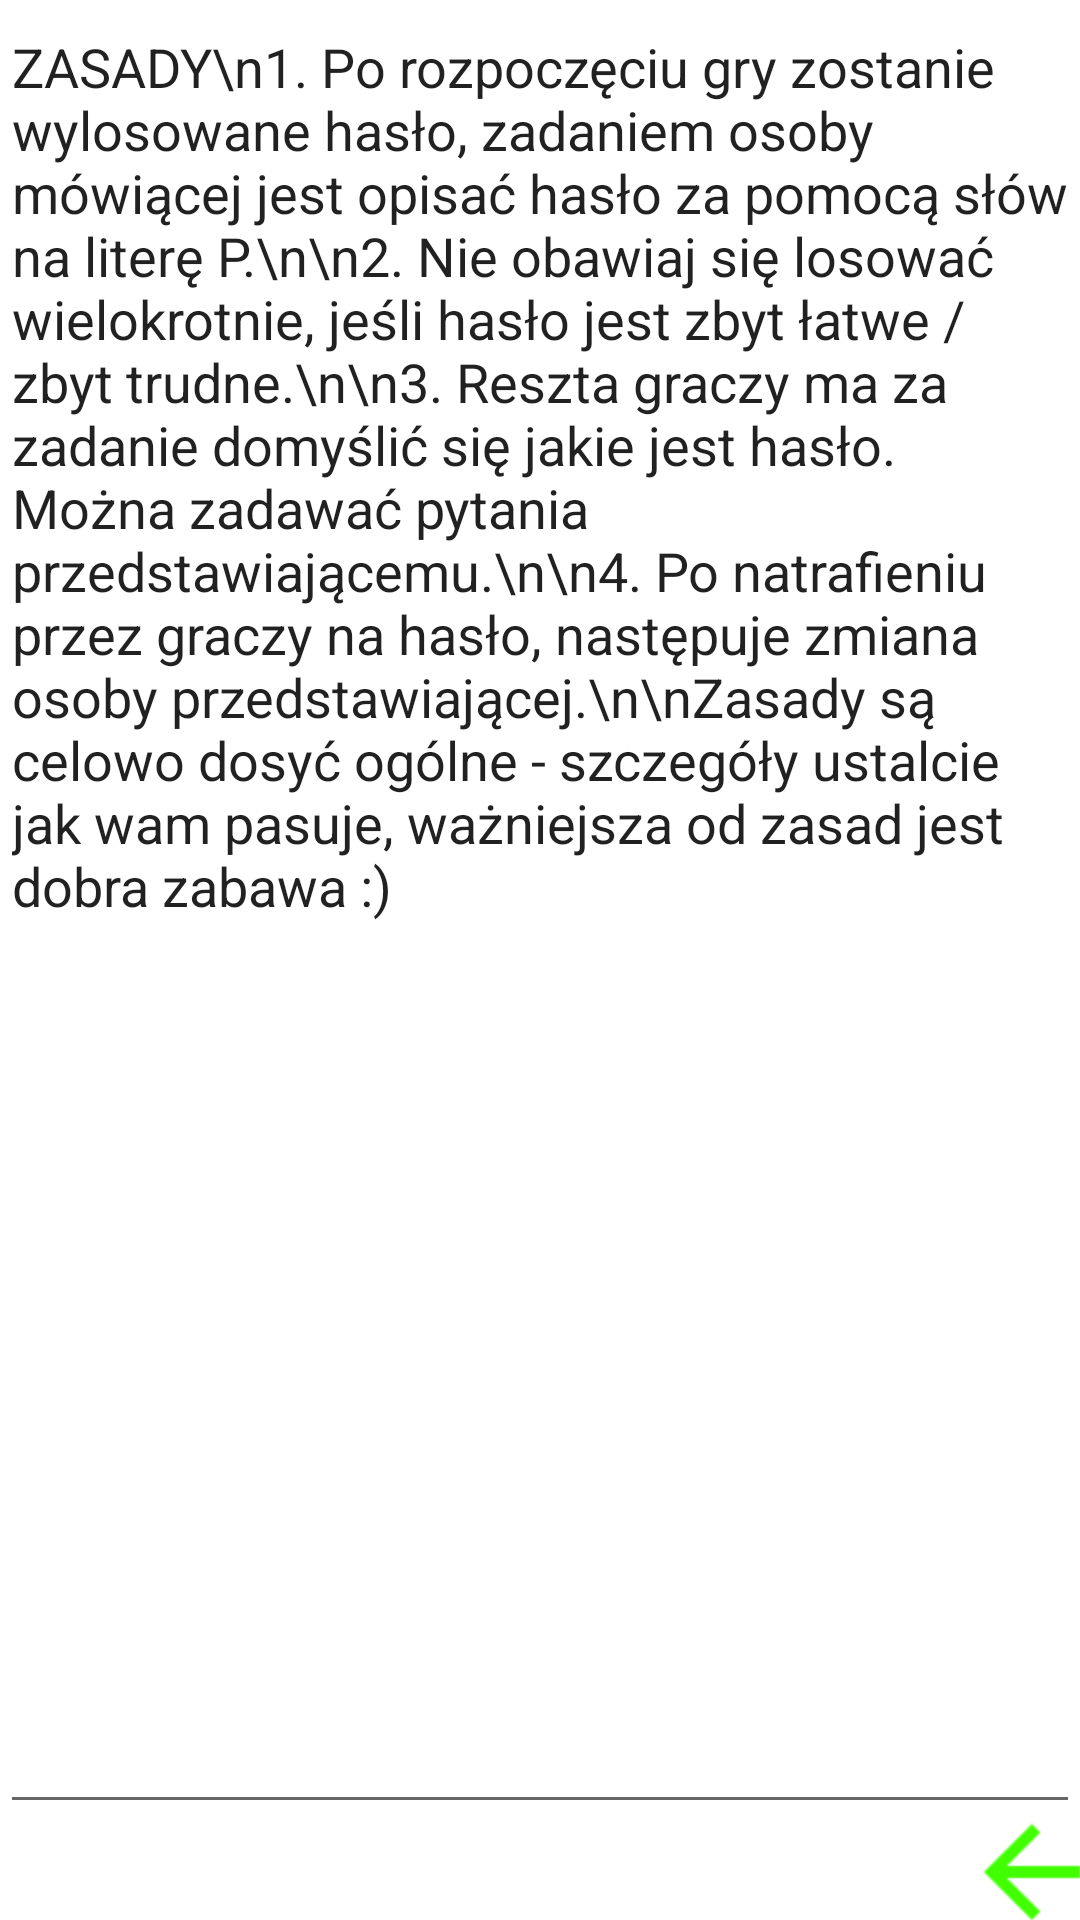

Produce the Android XML layout that renders to this screen, including the resource entries it uses.
<!-- AndroidManifest.xml: application theme Theme.GraNaP -->
<!-- res/layout/activity_help.xml -->
<?xml version="1.0" encoding="utf-8"?>
<androidx.constraintlayout.widget.ConstraintLayout xmlns:android="http://schemas.android.com/apk/res/android"
    xmlns:app="http://schemas.android.com/apk/res-auto"
    xmlns:tools="http://schemas.android.com/tools"
    android:layout_width="match_parent"
    android:layout_height="match_parent"
    android:layout_margin="16dp"
    android:focusable="false"
    tools:context=".HelpActivity">

    <EditText
        android:id="@+id/_textRules"
        android:layout_width="0dp"
        android:layout_height="0dp"
        android:editable="false"
        android:ems="10"
        android:gravity="start|top"
        android:text="ZASADY\n1. Po rozpoczęciu gry zostanie wylosowane hasło, zadaniem osoby mówiącej jest opisać hasło za pomocą słów na literę P.\n\n2. Nie obawiaj się losować wielokrotnie, jeśli hasło jest zbyt łatwe / zbyt trudne.\n\n3. Reszta graczy ma za zadanie domyślić się jakie jest hasło. Można zadawać pytania przedstawiającemu.\n\n4. Po natrafieniu przez graczy na hasło, następuje zmiana osoby przedstawiającej.\n\nZasady są celowo dosyć ogólne - szczegóły ustalcie jak wam pasuje, ważniejsza od zasad jest dobra zabawa :)"
        app:layout_constraintBottom_toTopOf="@+id/bBack"
        app:layout_constraintEnd_toEndOf="parent"
        app:layout_constraintStart_toStartOf="parent"
        app:layout_constraintTop_toTopOf="parent" />

    <ImageButton
        android:id="@+id/bBack"
        android:layout_width="32dp"
        android:layout_height="32dp"
        android:background="?android:selectableItemBackground"
        android:onClick="returnFromActivity"
        android:scaleX="2"
        android:scaleY="2"
        app:layout_constraintBottom_toBottomOf="parent"
        app:layout_constraintEnd_toEndOf="parent"
        app:srcCompat="?attr/actionModeCloseDrawable"
        app:tint="@color/green_terminal"
        tools:ignore="SpeakableTextPresentCheck" />
</androidx.constraintlayout.widget.ConstraintLayout>
<!-- resources referenced by this layout -->
<resources>
  <color name="green_terminal">#41FF00</color>
  <style name="Theme.GraNaP" parent="Theme.MaterialComponents.DayNight.DarkActionBar">
          
          <item name="colorPrimary">@color/purple_500</item>
          <item name="colorPrimaryVariant">@color/purple_700</item>
          <item name="colorOnPrimary">@color/white</item>
          
          <item name="colorSecondary">@color/teal_200</item>
          <item name="colorSecondaryVariant">@color/teal_700</item>
          <item name="colorOnSecondary">@color/black</item>
          
          <item name="android:statusBarColor" tools:targetApi="l">?attr/colorPrimaryVariant</item>
          
      </style>
  <color name="purple_700">#FF3700B3</color>
  <color name="teal_200">#FF03DAC5</color>
  <color name="teal_700">#FF018786</color>
  <color name="black">#FF000000</color>
  <!-- not gathered from this repository: default colours our renderer supplied (Android Studio template values) -->
  <color name="purple_500">#FF6200EE</color>
  <color name="white">#FFFFFFFF</color>
</resources>
